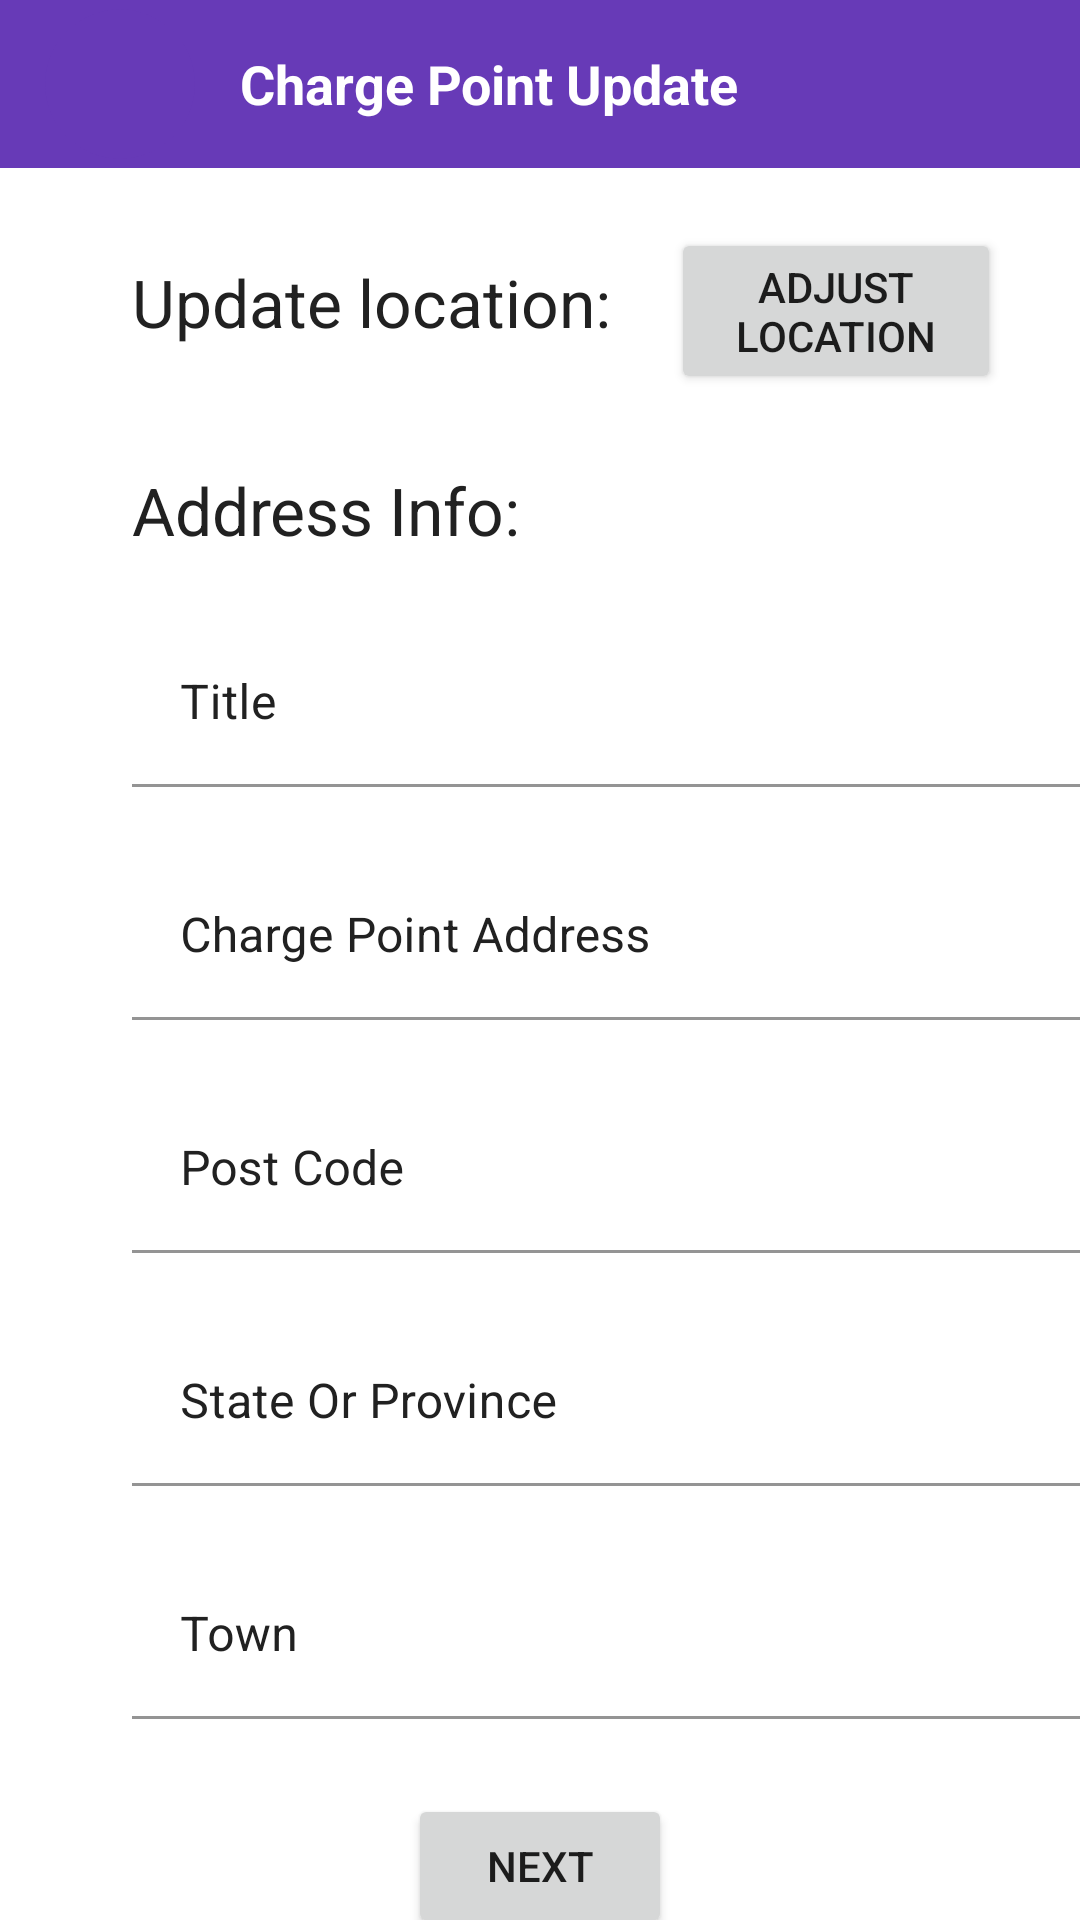

Reconstruct the res/layout file that produces this screen, plus the resources it refers to.
<!-- AndroidManifest.xml: application theme AppTheme -->
<!-- res/layout/activity_update_charge_point_info1.xml -->
<?xml version="1.0" encoding="utf-8"?>
<androidx.constraintlayout.widget.ConstraintLayout xmlns:android="http://schemas.android.com/apk/res/android"
    xmlns:app="http://schemas.android.com/apk/res-auto"
    xmlns:tools="http://schemas.android.com/tools"
    android:layout_width="match_parent"
    android:layout_height="match_parent"
    tools:context=".chargePointInfo.UpdateChargePointInfo1Activity">

    <LinearLayout
        android:id='@+id/layoutToolBar'
        android:layout_width="match_parent"
        android:layout_height="?actionBarSize"
        android:background="@color/colorPrimary"
        android:gravity="center_vertical"
        android:orientation="horizontal"
        android:paddingStart="15dp"
        android:paddingEnd="15dp"
        app:layout_constraintTop_toTopOf="parent">

        <com.google.android.material.floatingactionbutton.FloatingActionButton
            android:id="@+id/backCPUpdate1Btn"
            android:layout_width="wrap_content"
            android:layout_height="wrap_content"
            android:backgroundTint="@color/colorPrimary"
            app:borderWidth="0dp"
            android:clickable="true"
            app:srcCompat="@drawable/back"
            app:fabCustomSize="50dp"
            app:fabSize="auto"
            app:elevation="0dp"
            app:tint="@color/white"/>

        <TextView
            android:id="@+id/chargePointInfoTittle"
            android:layout_width="match_parent"
            android:layout_height="wrap_content"
            android:layout_marginStart="15dp"
            android:text="Charge Point Update"
            android:textColor="@color/colorWhite"
            android:textSize="18sp"
            android:textStyle="bold" />

    </LinearLayout>

    <TextView
        android:id="@+id/tvAddressInfoCPUpdateLocation"
        android:layout_width="wrap_content"
        android:layout_height="wrap_content"
        android:layout_marginStart="44dp"
        android:layout_marginTop="30dp"
        android:text="Update location:"
        android:textColor="@color/colorPrimaryText"
        android:textSize="22sp"
        app:layout_constraintStart_toStartOf="parent"
        app:layout_constraintTop_toBottomOf="@+id/layoutToolBar" />

    <TextView
        android:id="@+id/tvAddressInfoCPUpdate"
        android:layout_width="wrap_content"
        android:layout_height="wrap_content"
        android:layout_marginStart="44dp"
        android:layout_marginTop="40dp"
        android:text="Address Info:"
        android:textColor="@color/colorPrimaryText"
        android:textSize="22sp"
        app:layout_constraintStart_toStartOf="parent"
        app:layout_constraintTop_toBottomOf="@+id/tvAddressInfoCPUpdateLocation" />

    <com.google.android.material.textfield.TextInputLayout
        android:id="@+id/updateTitleTextInputLayout"
        android:layout_width="match_parent"
        android:layout_height="wrap_content"
        app:layout_constraintStart_toStartOf="parent"
        app:layout_constraintTop_toBottomOf="@+id/tvAddressInfoCPUpdate"
        android:textColorHint="@color/colorPrimaryText" >

        <EditText
            android:id="@+id/updateTitle"
            android:layout_width="match_parent"
            android:layout_height="wrap_content"
            android:layout_marginStart="44dp"
            android:layout_marginTop="22dp"
            android:hint="Title"
            android:background="@color/white"
            android:textColor="#787878"
            android:inputType="text" />
    </com.google.android.material.textfield.TextInputLayout>

    <com.google.android.material.textfield.TextInputLayout
        android:id="@+id/updateAddressTextInputLayout"
        android:layout_width="match_parent"
        android:layout_height="wrap_content"
        app:layout_constraintStart_toStartOf="parent"
        app:layout_constraintTop_toBottomOf="@+id/updateTitleTextInputLayout"
        android:textColorHint="@color/colorPrimaryText" >

        <EditText
            android:id="@+id/updateAddress"
            android:layout_width="match_parent"
            android:layout_height="wrap_content"
            android:layout_marginStart="44dp"
            android:layout_marginTop="22dp"
            android:hint="Charge Point Address"
            android:background="@color/white"
            android:textColor="#787878"
            android:inputType="text" />
    </com.google.android.material.textfield.TextInputLayout>

    <com.google.android.material.textfield.TextInputLayout
        android:id="@+id/updatePostCodeTextInputLayout"
        android:layout_width="match_parent"
        android:layout_height="wrap_content"
        app:layout_constraintStart_toStartOf="parent"
        app:layout_constraintTop_toBottomOf="@+id/updateAddressTextInputLayout"
        android:textColorHint="@color/colorPrimaryText" >

        <EditText
            android:id="@+id/updatePostCode"
            android:layout_width="match_parent"
            android:layout_height="wrap_content"
            android:layout_marginStart="44dp"
            android:layout_marginTop="22dp"
            android:hint="Post Code"
            android:background="@color/white"
            android:textColor="#787878"
            android:inputType="text" />
    </com.google.android.material.textfield.TextInputLayout>


    <com.google.android.material.textfield.TextInputLayout
        android:id="@+id/updateStateOrProvinceTextInputLayout"
        android:layout_width="match_parent"
        android:layout_height="wrap_content"
        app:layout_constraintStart_toStartOf="parent"
        app:layout_constraintTop_toBottomOf="@+id/updatePostCodeTextInputLayout"
        android:textColorHint="@color/colorPrimaryText" >

        <EditText
            android:id="@+id/updateStateOrProvince"
            android:layout_width="match_parent"
            android:layout_height="wrap_content"
            android:layout_marginStart="44dp"
            android:layout_marginTop="22dp"
            android:hint="State Or Province"
            android:background="@color/white"
            android:textColor="#787878"
            android:inputType="text" />
    </com.google.android.material.textfield.TextInputLayout>

    <com.google.android.material.textfield.TextInputLayout
        android:id="@+id/updateTownTextInputLayout"
        android:layout_width="match_parent"
        android:layout_height="wrap_content"
        app:layout_constraintStart_toStartOf="parent"
        app:layout_constraintTop_toBottomOf="@+id/updateStateOrProvinceTextInputLayout"
        android:textColorHint="@color/colorPrimaryText" >

        <EditText
            android:id="@+id/updateTown"
            android:layout_width="match_parent"
            android:layout_height="wrap_content"
            android:layout_marginStart="44dp"
            android:layout_marginTop="22dp"
            android:hint="Town"
            android:background="@color/white"
            android:textColor="#787878"
            android:inputType="text" />
    </com.google.android.material.textfield.TextInputLayout>

    <Button
        android:id="@+id/updateAdjustLocationBtn"
        android:layout_width="wrap_content"
        android:layout_height="wrap_content"
        android:layout_marginTop="20dp"
        android:layout_marginStart="20dp"
        android:text="Adjust location"
        android:maxWidth="110dp"
        app:layout_constraintStart_toEndOf="@id/tvAddressInfoCPUpdateLocation"
        app:layout_constraintTop_toBottomOf="@id/layoutToolBar" />

    <Button
        android:id="@+id/updateChargePointNextBtn1"
        android:layout_width="wrap_content"
        android:layout_height="wrap_content"
        android:layout_marginTop="25dp"
        android:text="Next"
        app:layout_constraintEnd_toEndOf="parent"
        app:layout_constraintStart_toStartOf="parent"
        app:layout_constraintTop_toBottomOf="@+id/updateTownTextInputLayout" />

</androidx.constraintlayout.widget.ConstraintLayout>
<!-- resources referenced by this layout -->
<resources>
  <color name="colorPrimary">#673AB7</color>
  <color name="colorPrimaryText">#212121</color>
  <color name="colorWhite">#FFFFFF</color>
  <style name="AppTheme" parent="Theme.MaterialComponents.Light.NoActionBar">
          
          <item name="colorPrimary">@color/colorPrimary</item>
          <item name="colorPrimaryDark">@color/colorPrimaryDark</item>
          <item name="colorAccent">@color/colorAccent</item>
      </style>
  <color name="colorPrimaryDark">#512DA8</color>
  <color name="colorAccent">#FF5252</color>
  <!-- not gathered from this repository: default colours our renderer supplied (Android Studio template values) -->
  <color name="white">#FFFFFFFF</color>
</resources>
